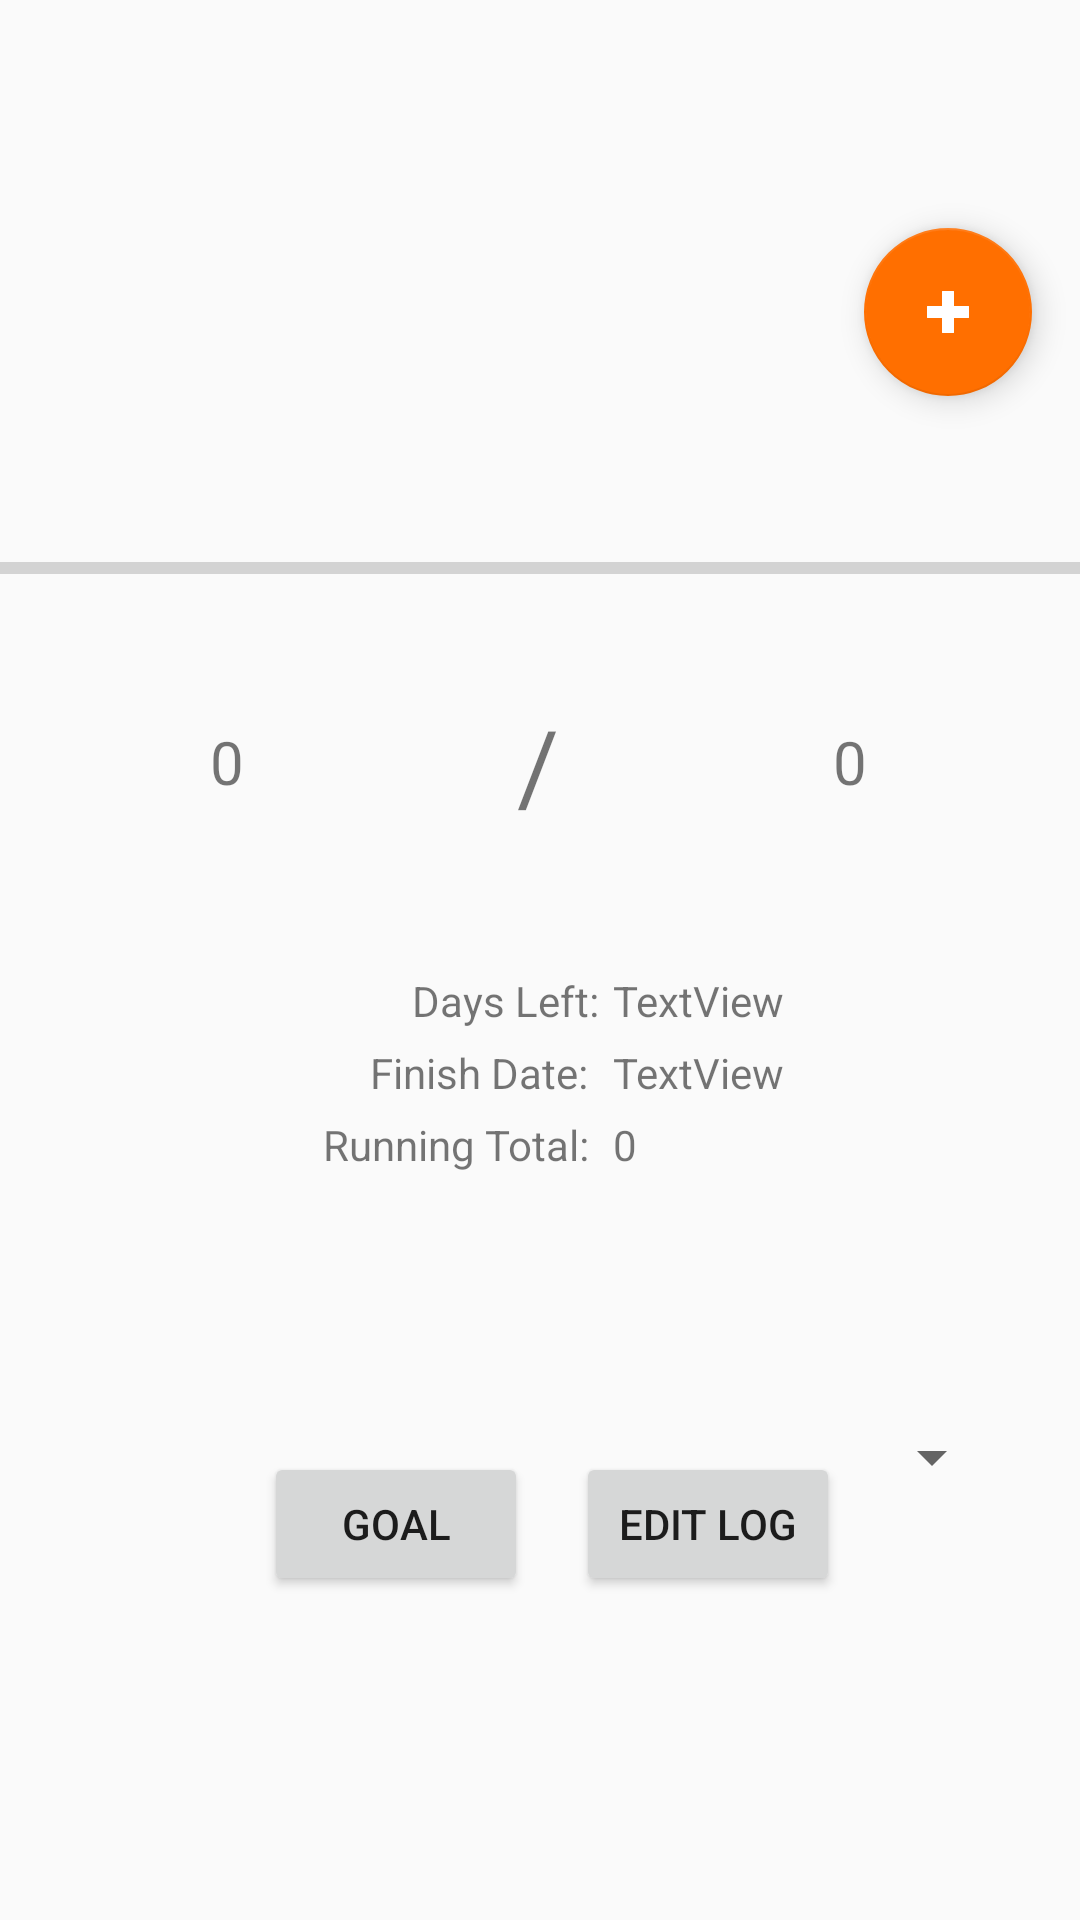

The Android layout XML behind this screen, and the referenced resources:
<!-- AndroidManifest.xml: application theme AppTheme -->
<!-- res/layout/activity_main.xml -->
<?xml version="1.0" encoding="utf-8"?>
<androidx.constraintlayout.widget.ConstraintLayout xmlns:android="http://schemas.android.com/apk/res/android"
    xmlns:app="http://schemas.android.com/apk/res-auto"
    xmlns:tools="http://schemas.android.com/tools"
    android:layout_width="match_parent"
    android:layout_height="match_parent"
    tools:context=".MainActivity">

    <Button
        android:id="@+id/button"
        android:layout_width="wrap_content"
        android:layout_height="wrap_content"
        android:layout_marginStart="88dp"
        android:layout_marginBottom="108dp"
        android:onClick="editGoal"
        android:text="Goal"
        app:layout_constraintBottom_toBottomOf="parent"
        app:layout_constraintStart_toStartOf="parent" />

    <Button
        android:id="@+id/editLog"
        android:layout_width="wrap_content"
        android:layout_height="wrap_content"
        android:layout_marginEnd="80dp"
        android:layout_marginBottom="108dp"
        android:onClick="editLogs"
        android:text="EDIT LOG"
        app:layout_constraintBottom_toBottomOf="parent"
        app:layout_constraintEnd_toEndOf="parent"
        app:layout_constraintHorizontal_bias="1.0"
        app:layout_constraintStart_toEndOf="@+id/button" />

    <Spinner
        android:id="@+id/goalSelector"
        android:layout_width="309dp"
        android:layout_height="38dp"
        android:layout_marginTop="4dp"
        android:spinnerMode="dropdown"
        app:flow_horizontalAlign="center"
        app:layout_constraintBottom_toBottomOf="parent"
        app:layout_constraintEnd_toEndOf="parent"
        app:layout_constraintStart_toStartOf="parent"
        app:layout_constraintTop_toBottomOf="@+id/constraintLayout"
        app:layout_constraintVertical_bias="0.067" />

    <com.google.android.material.floatingactionbutton.FloatingActionButton
        android:id="@+id/floatingActionButton"
        android:layout_width="wrap_content"
        android:layout_height="wrap_content"
        android:layout_marginTop="76dp"
        android:layout_marginEnd="16dp"
        android:clickable="true"
        android:onClick="addWords"
        app:backgroundTint="@color/colorPrimary"
        app:layout_constraintEnd_toEndOf="parent"
        app:layout_constraintTop_toTopOf="parent"
        app:srcCompat="@drawable/plus" />

    <androidx.constraintlayout.widget.ConstraintLayout
        android:id="@+id/constraintLayout"
        android:layout_width="0dp"
        android:layout_height="293dp"
        android:layout_marginTop="160dp"
        app:layout_constraintEnd_toEndOf="parent"
        app:layout_constraintHorizontal_bias="0.0"
        app:layout_constraintStart_toStartOf="parent"
        app:layout_constraintTop_toTopOf="parent">

        <TextView
            android:id="@+id/goalWordCount"
            android:layout_width="82dp"
            android:layout_height="44dp"
            android:layout_marginStart="56dp"
            android:layout_marginLeft="56dp"
            android:layout_marginTop="72dp"
            android:gravity="center"
            android:text="@string/goalWordCount"
            android:textSize="20sp"
            app:layout_constraintStart_toEndOf="@+id/textView3"
            app:layout_constraintTop_toTopOf="parent" />

        <TextView
            android:id="@+id/currWordCount"
            android:layout_width="81dp"
            android:layout_height="44dp"
            android:layout_marginTop="72dp"
            android:layout_marginEnd="56dp"
            android:layout_marginRight="56dp"
            android:contentDescription="@string/currWordCount"
            android:gravity="center"
            android:text="@string/currWordCount"
            android:textSize="20sp"
            app:layout_constraintEnd_toStartOf="@+id/textView3"
            app:layout_constraintTop_toTopOf="parent" />

        <TextView
            android:id="@+id/textView3"
            android:layout_width="wrap_content"
            android:layout_height="wrap_content"
            android:layout_marginTop="72dp"
            android:gravity="center"
            android:text="/"
            android:textSize="34sp"
            app:layout_constraintEnd_toEndOf="parent"
            app:layout_constraintHorizontal_bias="0.498"
            app:layout_constraintStart_toStartOf="parent"
            app:layout_constraintTop_toTopOf="parent" />

        <androidx.constraintlayout.widget.ConstraintLayout
            android:layout_width="311dp"
            android:layout_height="118dp"
            app:layout_constraintBottom_toBottomOf="parent"
            app:layout_constraintEnd_toEndOf="parent"
            app:layout_constraintStart_toStartOf="parent"
            app:layout_constraintTop_toBottomOf="@+id/textView3"
            app:layout_constraintVertical_bias="0.724">

            <TableLayout
                android:layout_width="311dp"
                android:layout_height="0dp"
                android:gravity="center">

                <TableRow
                    android:layout_width="0dp"
                    android:layout_height="match_parent"
                    android:layout_marginTop="5dp"
                    android:layout_weight="1">

                    <TextView
                        android:id="@+id/textView10"
                        android:layout_width="0dp"
                        android:layout_height="wrap_content"
                        android:layout_marginRight="5dp"
                        android:layout_weight="4"
                        android:gravity="right"
                        android:text="Days Left:" />

                    <TextView
                        android:id="@+id/daysLeft"
                        android:layout_width="0dp"
                        android:layout_height="wrap_content"
                        android:layout_weight="3"
                        android:gravity="left"
                        android:text="TextView" />
                </TableRow>

                <TableRow
                    android:layout_width="match_parent"
                    android:layout_height="40dp"
                    android:layout_marginTop="5dp">

                    <TextView
                        android:id="@+id/textView12"
                        android:layout_width="0dp"
                        android:layout_height="wrap_content"
                        android:layout_marginRight="5dp"
                        android:layout_weight="4"
                        android:gravity="right"

                        android:text="Finish Date: " />

                    <TextView
                        android:id="@+id/finishDate"
                        android:layout_width="0dp"
                        android:layout_height="wrap_content"
                        android:layout_weight="3"
                        android:gravity="left"
                        android:text="TextView" />
                </TableRow>

                <TableRow
                    android:layout_width="match_parent"
                    android:layout_height="match_parent"
                    android:layout_marginTop="5dp">

                    <TextView
                        android:id="@+id/textView13"
                        android:layout_width="0dp"
                        android:layout_height="wrap_content"
                        android:layout_marginRight="5dp"
                        android:layout_weight="4"
                        android:gravity="right"

                        android:text="Running Total: " />

                    <TextView
                        android:id="@+id/runningTotal"
                        android:layout_width="0dp"
                        android:layout_height="wrap_content"
                        android:layout_weight="3"
                        android:gravity="left"
                        android:text="0" />
                </TableRow>

            </TableLayout>
        </androidx.constraintlayout.widget.ConstraintLayout>

        <ProgressBar
            android:id="@+id/mainProgressBar"
            style="?android:attr/progressBarStyleHorizontal"
            android:layout_width="match_parent"
            android:layout_height="27dp"
            app:layout_constraintBottom_toTopOf="@+id/textView3"
            app:layout_constraintEnd_toEndOf="parent"
            app:layout_constraintHorizontal_bias="0.448"
            app:layout_constraintStart_toStartOf="parent"
            app:layout_constraintTop_toTopOf="parent"
            app:layout_constraintVertical_bias="0.355" />

    </androidx.constraintlayout.widget.ConstraintLayout>

</androidx.constraintlayout.widget.ConstraintLayout>
<!-- resources referenced by this layout -->
<resources>
  <color name="colorPrimary">#FF6F00</color>
  <!-- drawable plus: png bitmap (drawable, 1970 bytes) -->
  <string name="currWordCount">0</string>
  <string name="goalWordCount">0</string>
  <style name="AppTheme" parent="Theme.AppCompat.Light.DarkActionBar">
          
          <item name="colorPrimary">@color/colorPrimary</item>
          <item name="colorPrimaryDark">@color/colorPrimaryDark</item>
          <item name="colorAccent">@color/colorAccent</item>
      </style>
  <color name="colorPrimaryDark">#B86000</color>
  <color name="colorAccent">#03DAC5</color>
</resources>
